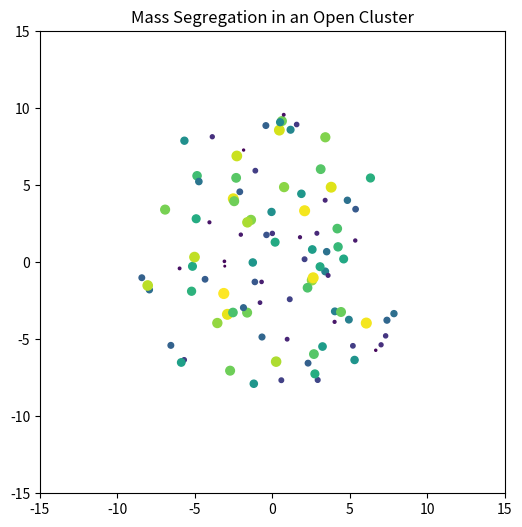

Source code (Python): (Note: this script raises an exception after producing the figure.)
import matplotlib.pyplot as plt
import numpy as np
from matplotlib.animation import FuncAnimation, PillowWriter

# Simulation parameters
np.random.seed(42)
N = 100
R = 10
mass_range = (0.1, 5.0)
steps = 100
dt = 0.1
epsilon = 0.5


def random_positions(n, radius):
    phi = np.random.uniform(0, 2 * np.pi, n)
    costheta = np.random.uniform(-1, 1, n)
    u = np.random.uniform(0, 1, n)
    theta = np.arccos(costheta)
    r = radius * u ** (1 / 3)
    x = r * np.sin(theta) * np.cos(phi)
    y = r * np.sin(theta) * np.sin(phi)
    return np.vstack((x, y)).T


masses = np.random.uniform(*mass_range, N)
positions = random_positions(N, R)
velocities = np.random.randn(N, 2) * 0.1
position_history = []


def update_positions(pos, vel, masses):
    new_vel = vel.copy()
    for i in range(N):
        acc = np.zeros(2)
        for j in range(N):
            if i != j:
                r_vec = pos[j] - pos[i]
                dist = np.linalg.norm(r_vec) + epsilon
                acc += masses[j] * r_vec / dist**3
        new_vel[i] += acc * dt
    new_pos = pos + new_vel * dt
    return new_pos, new_vel


for _ in range(steps):
    positions, velocities = update_positions(positions, velocities, masses)
    position_history.append(positions.copy())

fig, ax = plt.subplots(figsize=(6, 6))
sc = ax.scatter([], [], s=[], c=[], cmap="viridis")
ax.set_xlim(-15, 15)
ax.set_ylim(-15, 15)
ax.set_title("Mass Segregation in an Open Cluster")


def animate(i):
    pos = position_history[i]
    sc.set_offsets(pos)
    sc.set_sizes(10 * masses)
    sc.set_array(masses)
    return (sc,)


ani = FuncAnimation(fig, animate, frames=steps, interval=50, blit=True)
plt.close()

# Export as GIF
gif_path = "D://Dropbox/Public Documents/UCLAN/AA3050 Dissertation/Kinematics/mass_segregation_simulation.gif"
ani.save(gif_path, writer=PillowWriter(fps=20))

print(f"Animation saved as {gif_path}")
